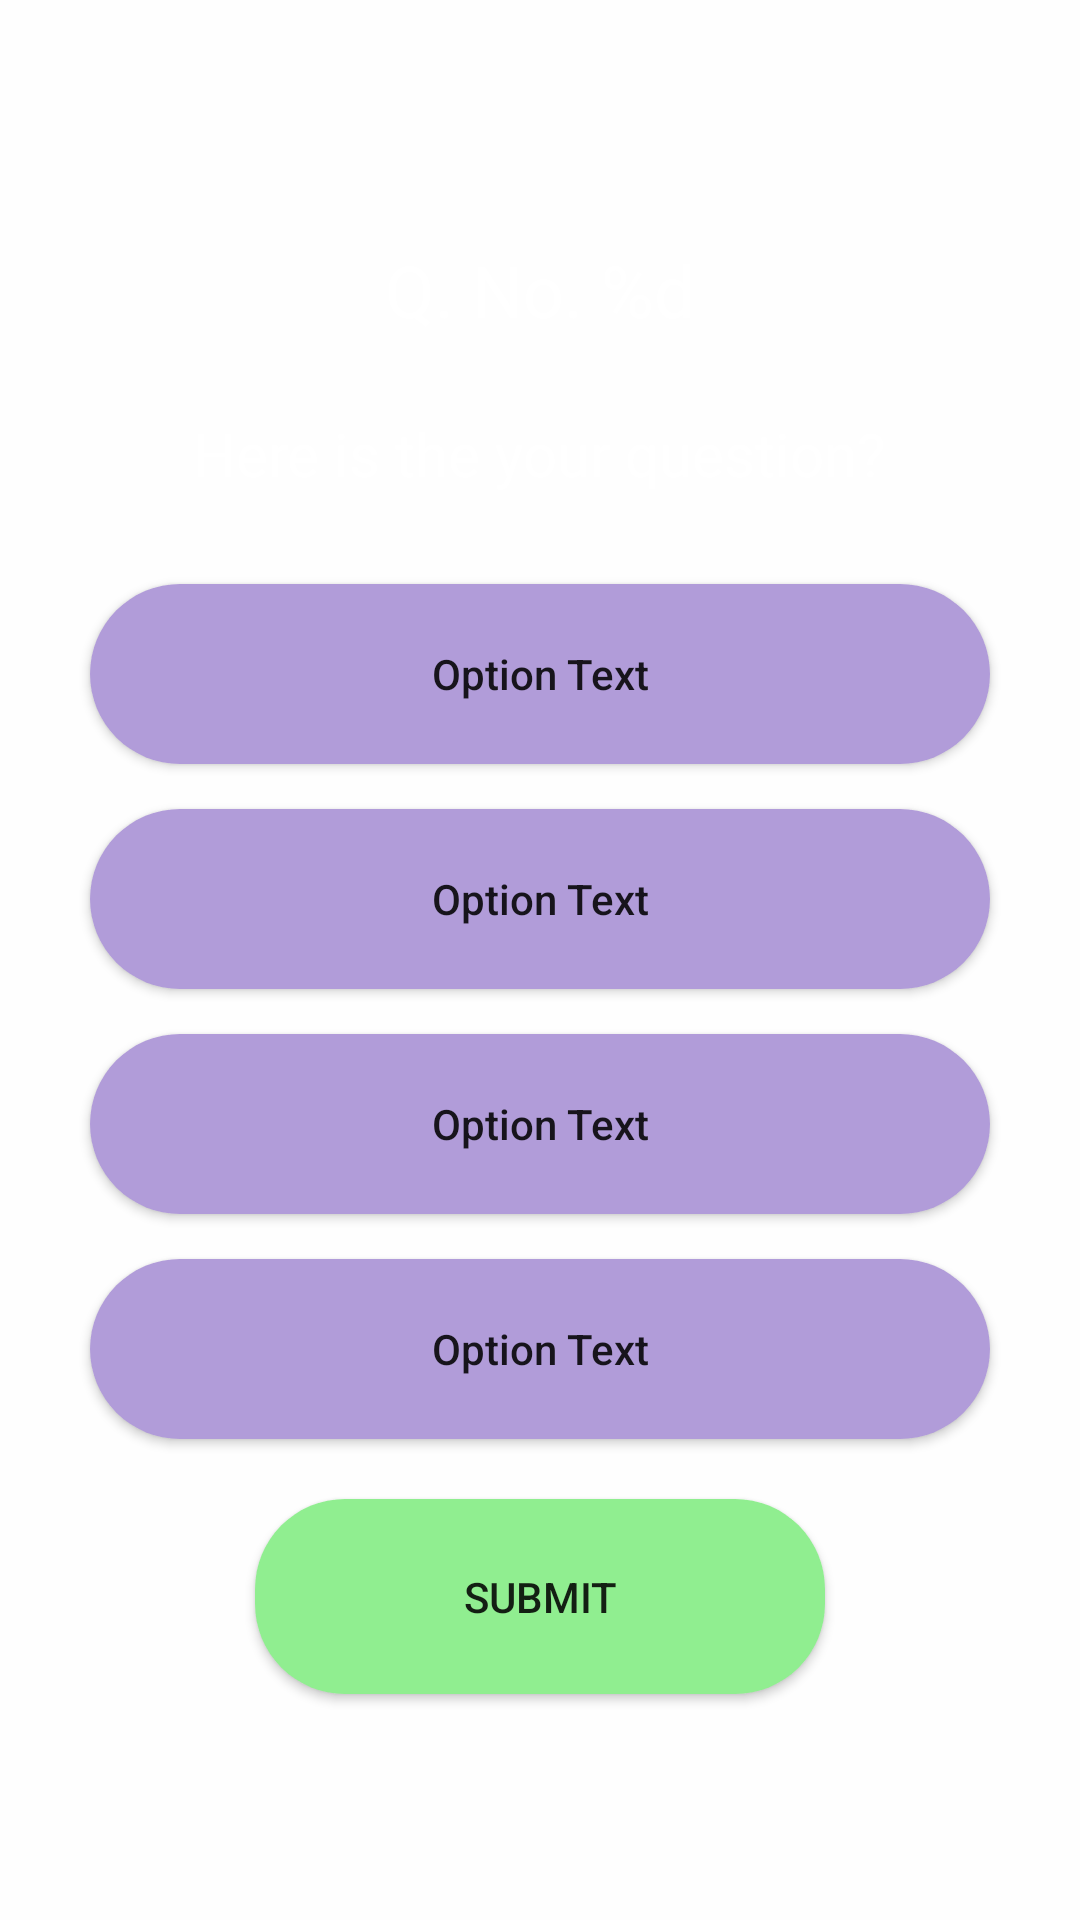

Produce the Android XML layout that renders to this screen, including the resource entries it uses.
<!-- AndroidManifest.xml: application theme Theme.GameApp -->
<!-- res/layout/play_quiz_activity.xml -->
<?xml version="1.0" encoding="utf-8"?>
<LinearLayout xmlns:android="http://schemas.android.com/apk/res/android"
    android:id="@+id/quizLayout"
    android:layout_width="match_parent"
    android:layout_height="match_parent"
    android:background="#FEFEFE"
    android:gravity="center"
    android:orientation="vertical">


    <TextView
        android:id="@+id/questionCount"
        android:layout_width="wrap_content"
        android:layout_height="wrap_content"
        android:layout_marginTop="5dp"
        android:layout_marginBottom="5dp"
        android:text="@string/questionCounter"
        android:textColor="#FFFFFF"
        android:textSize="24sp" />

    <TextView
        android:id="@+id/questionText"
        android:layout_width="wrap_content"
        android:layout_height="wrap_content"
        android:layout_marginLeft="5dp"
        android:layout_marginTop="20dp"
        android:layout_marginRight="5dp"
        android:layout_marginBottom="20dp"
        android:text="@string/questionText"
        android:textAlignment="center"
        android:textColor="#FFFFFF"
        android:textSize="20sp" />

    <androidx.appcompat.widget.AppCompatButton
        android:id="@+id/optionBtn1"
        android:layout_width="300dp"
        android:layout_height="60dp"
        android:layout_marginTop="10dp"
        android:layout_marginBottom="5dp"
        android:background="@drawable/normal_btn"
        android:text="@string/optionText"
        android:textAllCaps="false" />

    <androidx.appcompat.widget.AppCompatButton
        android:id="@+id/optionBtn2"
        android:layout_width="300dp"
        android:layout_height="60dp"
        android:layout_marginTop="10dp"
        android:layout_marginBottom="5dp"
        android:background="@drawable/normal_btn"
        android:text="@string/optionText"
        android:textAllCaps="false" />

    <androidx.appcompat.widget.AppCompatButton
        android:id="@+id/optionBtn3"
        android:layout_width="300dp"
        android:layout_height="60dp"
        android:layout_marginTop="10dp"
        android:layout_marginBottom="5dp"
        android:background="@drawable/normal_btn"
        android:text="@string/optionText"
        android:textAllCaps="false" />

    <androidx.appcompat.widget.AppCompatButton
        android:id="@+id/optionBtn4"
        android:layout_width="300dp"
        android:layout_height="60dp"
        android:layout_marginTop="10dp"
        android:layout_marginBottom="5dp"
        android:background="@drawable/normal_btn"
        android:text="@string/optionText"
        android:textAllCaps="false" />

    <androidx.appcompat.widget.AppCompatButton
        android:id="@+id/submitAnswerBtn"
        android:layout_width="190dp"
        android:layout_height="65dp"
        android:layout_marginTop="15dp"
        android:background="@drawable/start_game_btn"
        android:text="@string/submit_btn_text" />

</LinearLayout>
<!-- resources referenced by this layout -->
<resources>
  <!-- drawable normal_btn (drawable) -->
  <?xml version="1.0" encoding="utf-8"?>
  <shape xmlns:android="http://schemas.android.com/apk/res/android"
      android:shape="rectangle">
      <corners
          android:radius="30dp" />
      <solid
          android:color="#B19CD9" />
  </shape>
  <!-- drawable start_game_btn (drawable) -->
  <?xml version="1.0" encoding="utf-8"?>
  <shape xmlns:android="http://schemas.android.com/apk/res/android"
      android:shape="rectangle">
      <corners
          android:radius="30dp" />
      <solid
          android:color="#90EE90" />
  </shape>
  <string name="optionText">Option Text</string>
  <string name="questionCounter">Q. No. %d</string>
  <string name="questionText">Here is the your question?</string>
  <string name="submit_btn_text">Submit</string>
  <style name="Theme.GameApp" parent="Theme.AppCompat.DayNight.NoActionBar">
          
          <item name="colorPrimary">@color/purple_500</item>
          <item name="colorPrimaryVariant">@color/purple_700</item>
          <item name="colorOnPrimary">@color/white</item>
          
          <item name="colorSecondary">@color/teal_200</item>
          <item name="colorSecondaryVariant">@color/teal_700</item>
          <item name="colorOnSecondary">@color/black</item>
          
          <item name="android:statusBarColor">?attr/colorPrimaryVariant</item>
          
      </style>
  <color name="purple_500">#FF6200EE</color>
  <color name="purple_700">#FF3700B3</color>
  <color name="white">#FFFFFFFF</color>
  <color name="teal_200">#FF03DAC5</color>
  <color name="teal_700">#FF018786</color>
  <color name="black">#FF000000</color>
</resources>
